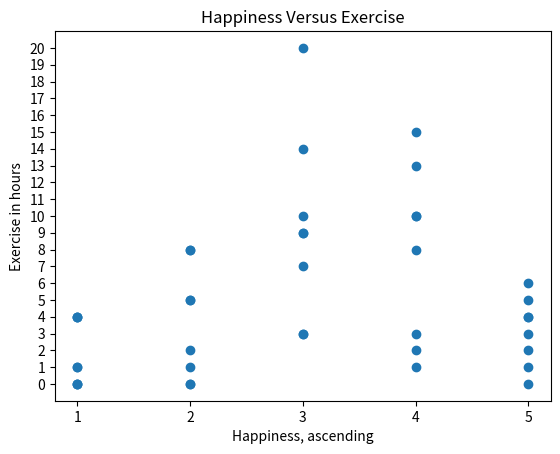

Source code (Python):
import matplotlib.pyplot as mp
import numpy

x = [[4, 1, 4, 1, 0, 4, 0, 0],
     [8, 5, 8, 5, 2, 1, 0, 0],
     [9, 14, 20, 10, 9, 7, 3, 3],
     [15, 10, 10, 13, 8, 3, 2, 1],
     [6, 0, 5, 4, 4, 2, 1, 3]]
newx = [[4, 8, 9, 15, 6],
        [1, 5, 14, 10, 0],
        [4, 8, 20, 10, 4],
        [1, 5, 10, 13, 4],
        [0, 2, 9, 8, 2],
        [4, 1, 9, 8, 1],
        [0, 0, 7, 3, 1],
        [0, 0, 3, 1, 3]
        ]
y = [[1] * 8, [2] * 8, [3] * 8, [4] * 8, [5] * 8]

mp.scatter(y, x)
mp.title("Happiness Versus Exercise")
mp.xscale("linear")
mp.yscale("linear")
mp.yticks([0,1,2,3,4,5,6,7,8,9,10,11,12,13,14,15,16,17,18,19,20])
# Just for appearance's sake
mp.axis('tight')
mp.xticks([1, 2, 3, 4, 5])
mp.ylabel("Exercise in hours")
mp.xlabel("Happiness, ascending")
mp.show()
